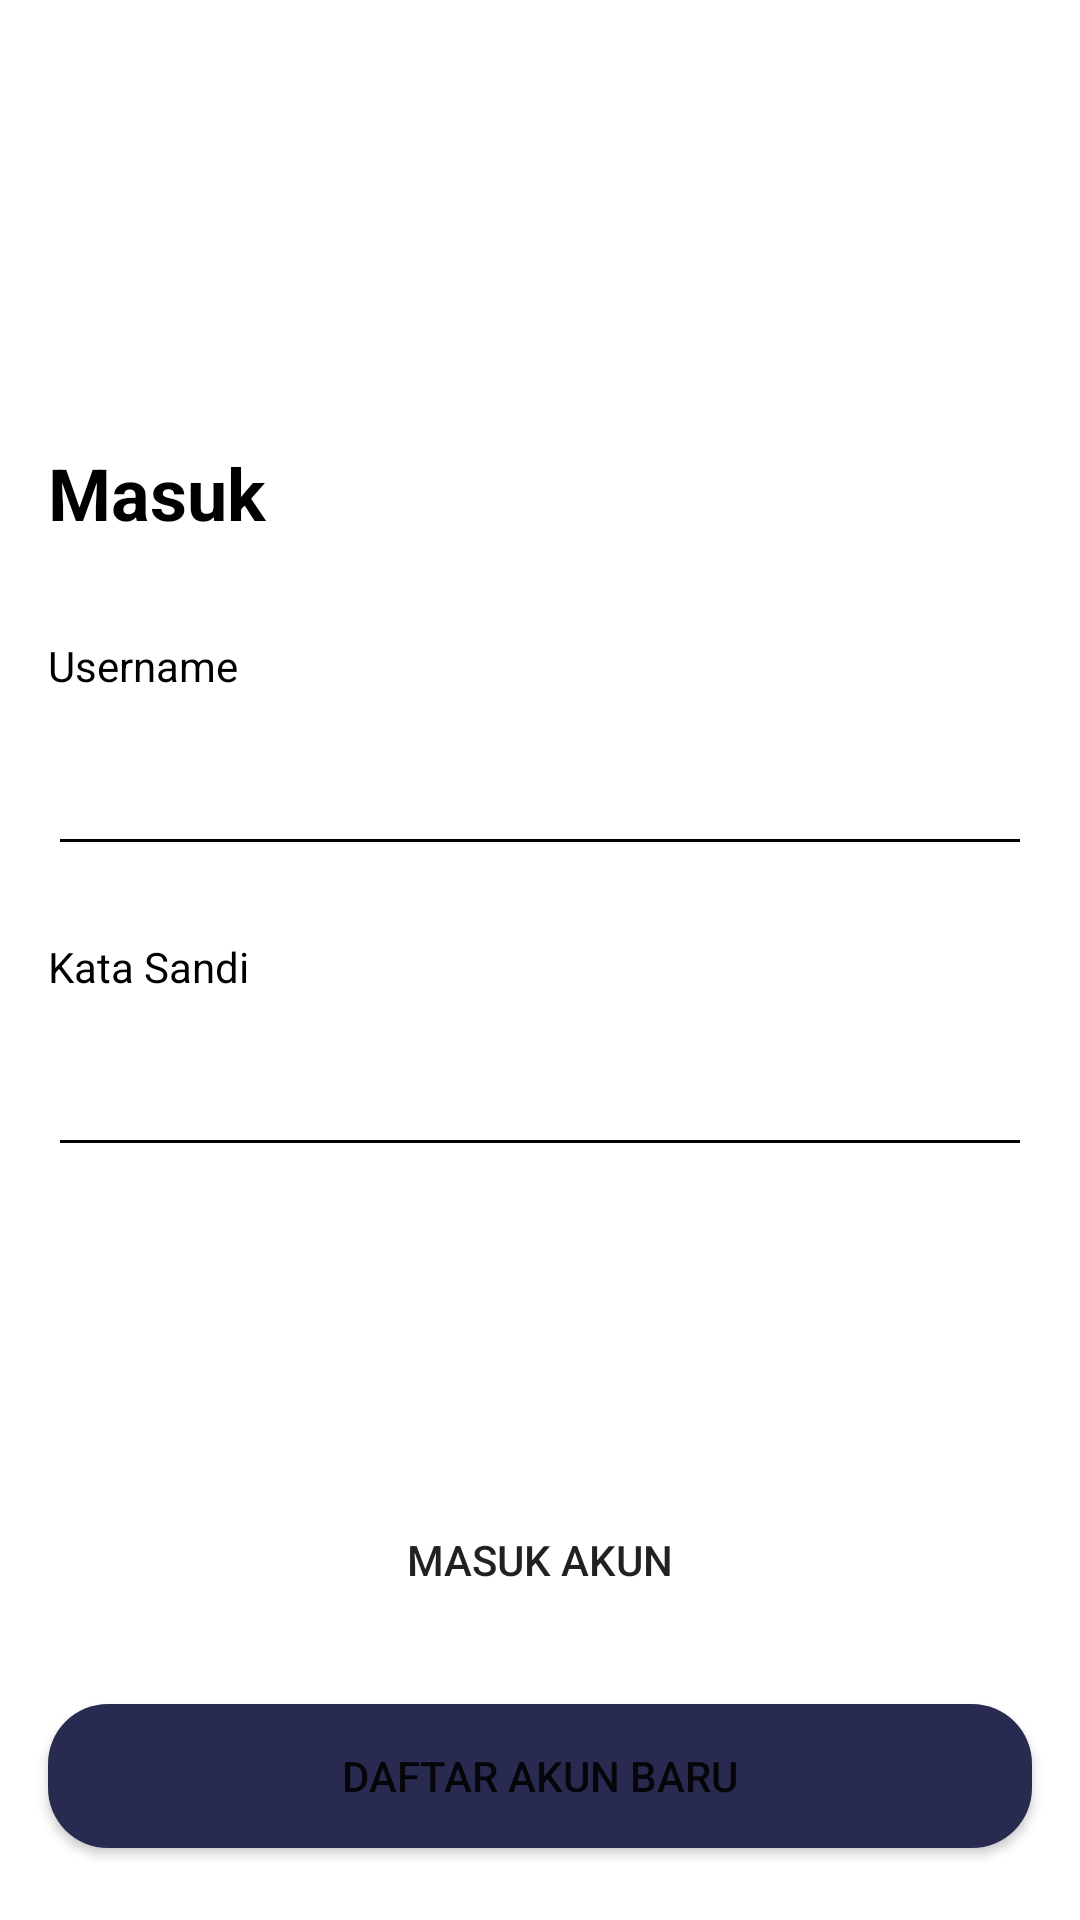

Write the Android layout XML for this screen, with the resource values it uses.
<!-- AndroidManifest.xml: application theme Theme.BWAMov -->
<!-- res/layout/activity_sign_in.xml -->
<?xml version="1.0" encoding="utf-8"?>
<androidx.constraintlayout.widget.ConstraintLayout xmlns:android="http://schemas.android.com/apk/res/android"
    xmlns:app="http://schemas.android.com/apk/res-auto"
    xmlns:tools="http://schemas.android.com/tools"
    android:layout_width="match_parent"
    android:layout_height="match_parent"
    tools:context=".sign.SignInActivity">

    <Button
        android:id="@+id/btn_daftar"
        android:layout_width="0dp"
        android:layout_height="wrap_content"
        android:layout_marginStart="16dp"
        android:layout_marginEnd="16dp"
        android:layout_marginBottom="24dp"
        android:background="@drawable/shape_rectangle_blue_grey"
        android:text="@string/sign_in_btn_lewati"
        app:backgroundTint="@color/colorBlueGray"
        app:layout_constraintBottom_toBottomOf="parent"
        app:layout_constraintEnd_toEndOf="parent"
        app:layout_constraintHorizontal_bias="0.498"
        app:layout_constraintStart_toStartOf="parent" />

    <Button
        android:id="@+id/btn_home"
        android:layout_width="0dp"
        android:layout_height="wrap_content"
        android:layout_marginStart="16dp"
        android:layout_marginEnd="16dp"
        android:layout_marginBottom="24dp"
        android:background="@drawable/shape_rectangle_pink"
        android:text="@string/sign_in_btn_masuk"
        app:backgroundTint="@color/colorPink"
        app:layout_constraintBottom_toTopOf="@+id/btn_daftar"
        app:layout_constraintEnd_toEndOf="parent"
        app:layout_constraintStart_toStartOf="parent" />

    <ImageView
        android:id="@+id/imageView3"
        android:layout_width="200dp"
        android:layout_height="100dp"
        android:layout_marginTop="32dp"
        app:layout_constraintEnd_toEndOf="parent"
        app:layout_constraintStart_toStartOf="parent"
        app:layout_constraintTop_toTopOf="parent"
        app:srcCompat="@drawable/logo_tix" />

    <TextView
        android:id="@+id/textView"
        android:layout_width="0dp"
        android:layout_height="wrap_content"
        android:layout_marginStart="16dp"
        android:layout_marginTop="16dp"
        android:layout_marginEnd="16dp"
        android:text="@string/sign_in"
        android:textSize="24sp"
        android:textStyle="bold"
        android:textColor="#000000"
        app:layout_constraintEnd_toEndOf="parent"
        app:layout_constraintStart_toStartOf="parent"
        app:layout_constraintTop_toBottomOf="@+id/imageView3"
        app:textAllCaps="false" />

    <TextView
        android:id="@+id/textView3"
        android:layout_width="0dp"
        android:layout_height="wrap_content"
        android:layout_marginStart="16dp"
        android:layout_marginTop="32dp"
        android:layout_marginEnd="16dp"
        android:text="@string/sign_in_username"
        android:textColor="#000000"
        android:textSize="14sp"
        app:layout_constraintEnd_toEndOf="parent"
        app:layout_constraintStart_toStartOf="parent"
        app:layout_constraintTop_toBottomOf="@+id/textView" />

    <EditText
        android:id="@+id/et_username"
        android:layout_width="0dp"
        android:layout_height="wrap_content"
        android:layout_marginStart="16dp"
        android:layout_marginTop="16dp"
        android:layout_marginEnd="16dp"
        android:backgroundTint="#000000"
        android:ems="10"
        android:inputType="text"
        android:textColor="#000000"
        android:textColorHint="#000000"
        app:layout_constraintEnd_toEndOf="parent"
        app:layout_constraintStart_toStartOf="parent"
        app:layout_constraintTop_toBottomOf="@+id/textView3" />

    <TextView
        android:id="@+id/textView4"
        android:layout_width="0dp"
        android:layout_height="wrap_content"
        android:layout_marginStart="16dp"
        android:layout_marginTop="24dp"
        android:layout_marginEnd="16dp"
        android:text="@string/sign_in_password"
        android:textColor="#000000"
        android:textSize="14sp"
        app:layout_constraintEnd_toEndOf="parent"
        app:layout_constraintStart_toStartOf="parent"
        app:layout_constraintTop_toBottomOf="@+id/et_username" />

    <EditText
        android:id="@+id/et_paswword"
        android:layout_width="0dp"
        android:layout_height="wrap_content"
        android:layout_marginStart="16dp"
        android:layout_marginTop="16dp"
        android:layout_marginEnd="16dp"
        android:backgroundTint="#000000"
        android:ems="10"
        android:inputType="textPassword"
        android:textColor="#000000"
        android:textColorHint="#000000"
        app:layout_constraintEnd_toEndOf="parent"
        app:layout_constraintStart_toStartOf="parent"
        app:layout_constraintTop_toBottomOf="@+id/textView4"
        tools:ignore="SpeakableTextPresentCheck" />

</androidx.constraintlayout.widget.ConstraintLayout>
<!-- resources referenced by this layout -->
<resources>
  <color name="colorBlueGray">#292A50</color>
  <color name="colorPink">#FF2667</color>
  <!-- drawable shape_rectangle_blue_grey (drawable) -->
  <?xml version="1.0" encoding="utf-8"?>
  <shape xmlns:android="http://schemas.android.com/apk/res/android"
      android:shape="rectangle">
  
      <solid android:color="@color/colorBlueGray" />
  
      <corners android:radius="20dp"/>
  
  </shape>
  <string name="sign_in">Masuk</string>
  <string name="sign_in_btn_lewati">Daftar Akun baru</string>
  <string name="sign_in_btn_masuk">Masuk Akun</string>
  <string name="sign_in_password">Kata Sandi</string>
  <string name="sign_in_username">Username</string>
  <style name="Theme.BWAMov" parent="Theme.MaterialComponents.DayNight.NoActionBar">
          
          <item name="colorPrimary">@color/purple_500</item>
          <item name="colorPrimaryVariant">@color/purple_700</item>
          <item name="colorOnPrimary">@color/white</item>
          
          <item name="colorSecondary">@color/teal_200</item>
          <item name="colorSecondaryVariant">@color/teal_700</item>
          <item name="colorOnSecondary">@color/black</item>
          
          <item name="android:statusBarColor" tools:targetApi="l">?attr/colorPrimaryVariant</item>
          
      </style>
  <color name="purple_500">#FF6200EE</color>
  <color name="purple_700">#FF3700B3</color>
  <color name="white">#FFFFFFFF</color>
  <color name="teal_200">#FF03DAC5</color>
  <color name="teal_700">#FF018786</color>
  <color name="black">#FF000000</color>
</resources>
